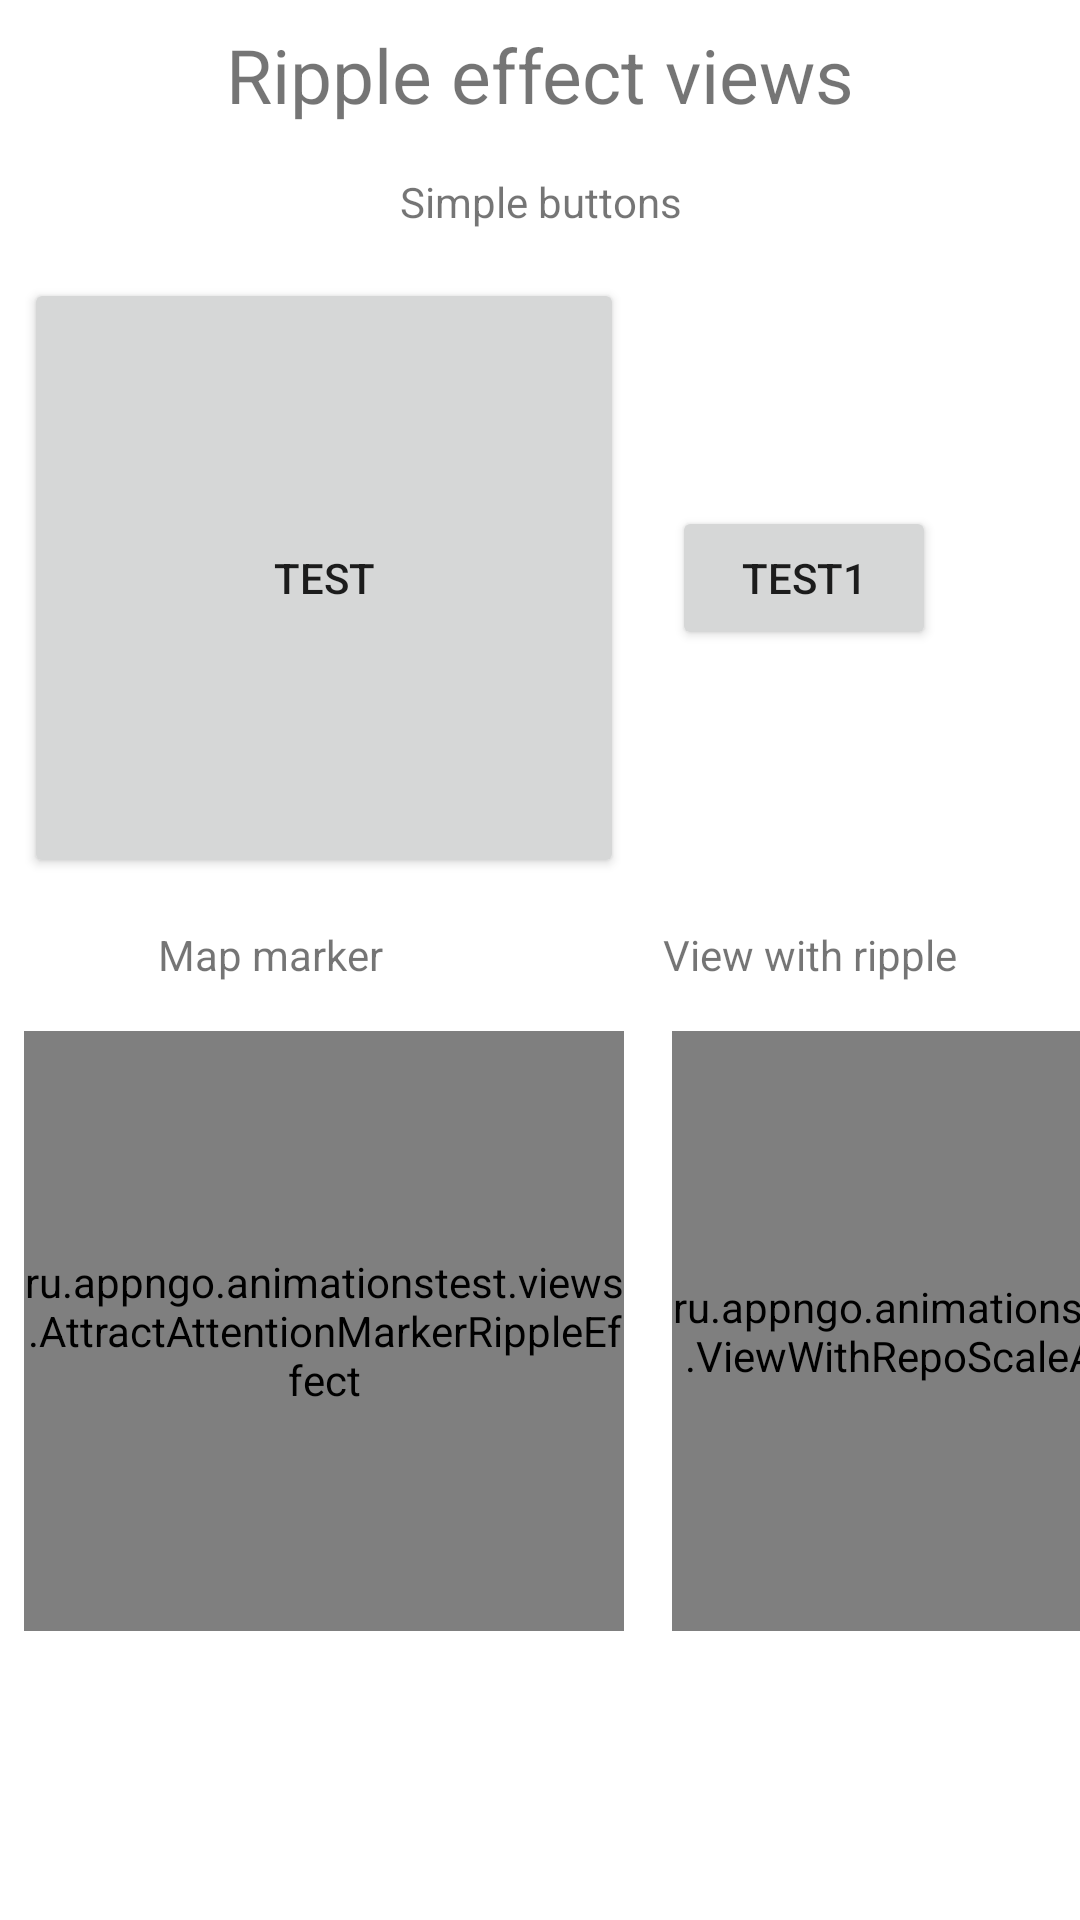

Write the Android layout XML for this screen, with the resource values it uses.
<!-- AndroidManifest.xml: application theme Theme.AnimationsTest -->
<!-- res/layout/activity_ripple.xml -->
<?xml version="1.0" encoding="utf-8"?>
<LinearLayout
    xmlns:android="http://schemas.android.com/apk/res/android"
    android:layout_width="match_parent"
    android:layout_height="match_parent"
    android:orientation="vertical"
    >
    <TextView
        android:layout_width="match_parent"
        android:layout_height="wrap_content"
        android:layout_margin="8dp"
        android:gravity="center"
        android:text="Ripple effect views"
        android:textSize="25sp"
        />
    <TextView
        android:layout_width="match_parent"
        android:layout_height="wrap_content"
        android:layout_margin="8dp"
        android:gravity="center"
        android:text="Simple buttons"
        />
    <LinearLayout
        android:layout_width="match_parent"
        android:layout_height="wrap_content"
        android:orientation="horizontal"
        >
        <Button
            android:layout_width="200dp"
            android:layout_height="200dp"
            android:layout_margin="8dp"
            android:text="test"
            />
        <Button
            android:layout_width="wrap_content"
            android:layout_height="wrap_content"
            android:layout_margin="8dp"
            android:text="test1"
            />
    </LinearLayout>
    <LinearLayout
        android:layout_width="match_parent"
        android:layout_height="wrap_content"
        android:orientation="horizontal"
        >
        <TextView
            android:layout_width="0dp"
            android:layout_height="wrap_content"
            android:layout_weight="1"
            android:layout_margin="8dp"
            android:gravity="center"
            android:text="Map marker"
            />
        <TextView
            android:layout_width="0dp"
            android:layout_height="wrap_content"
            android:layout_weight="1"
            android:layout_margin="8dp"
            android:gravity="center"
            android:text="View with ripple"
            />
    </LinearLayout>
    <LinearLayout
        android:layout_width="match_parent"
        android:layout_height="wrap_content"
        android:orientation="horizontal"
        >
        <ru.appngo.animationstest.views.AttractAttentionMarkerRippleEffect
            android:layout_width="200dp"
            android:layout_height="200dp"
            android:layout_margin="8dp"
            />
        <ru.appngo.animationstest.views.ViewWithRepoScaleAnimation
            android:layout_width="200dp"
            android:layout_height="200dp"
            android:layout_margin="8dp"
            android:background="@color/teal_200"
            />
    </LinearLayout>
</LinearLayout>
<!-- resources referenced by this layout -->
<resources>
  <color name="teal_200">#FF03DAC5</color>
  <style name="Theme.AnimationsTest" parent="Theme.MaterialComponents.DayNight.DarkActionBar">
          
          <item name="colorPrimary">@color/purple_500</item>
          <item name="colorPrimaryVariant">@color/purple_700</item>
          <item name="colorOnPrimary">@color/white</item>
          
          <item name="colorSecondary">@color/teal_200</item>
          <item name="colorSecondaryVariant">@color/teal_700</item>
          <item name="colorOnSecondary">@color/black</item>
          
          <item tools:targetApi="l" name="android:statusBarColor">?attr/colorPrimaryVariant</item>
          
      </style>
  <color name="purple_500">#FF6200EE</color>
  <color name="purple_700">#FF3700B3</color>
  <color name="white">#FFFFFFFF</color>
  <color name="teal_700">#FF018786</color>
  <color name="black">#FF000000</color>
</resources>
